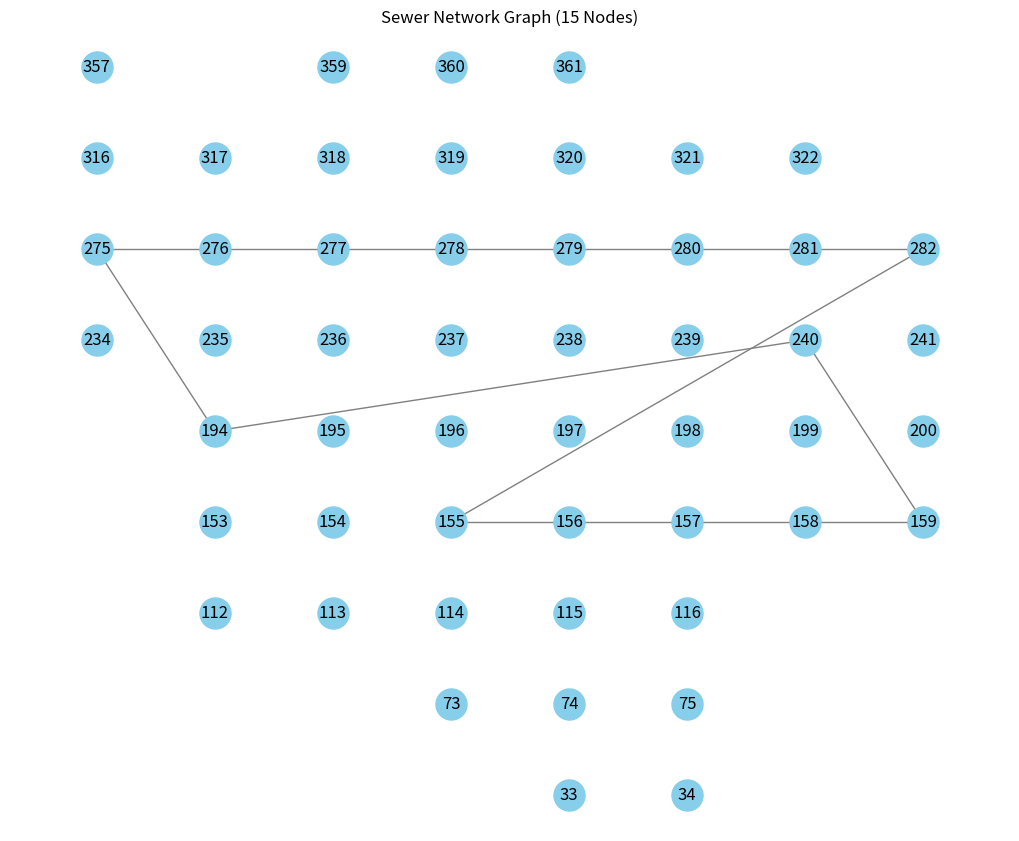

Reproduce this figure in Python.
import matplotlib.pyplot as plt
import networkx as nx

# Create a graph
G = nx.Graph()

# Define all nodes with attributes
nodes = [
    (194,7375,1125,1.894858336),(275,7125,1625,2.3274102),(276,7375,1625,1.8516353952),
    (277,7625,1625,2.19092048),(278,7875,1625,3.1555652112),(279,8125,1625,5.228147056),
    (280,8375,1625,5.9471760768),(281,8625,1625,9.9800607888),(282,8875,1625,12.574967968),
    (155,7875,875,3.8607183392),(156,8125,875,2.1364759088),(157,8375,875,1.9968719872),
    (158,8625,875,3.2302081312),(159,8875,875,7.35319694083),(240,8625,1375,8.2696411872),
    (34,8375,125,3.93457836875),(113,7625,625,3.2090355712),(154,7625,875,3.9349924704),
    (316,7125,1875,2.0056675552), (317,7375,1875,2.170794024), (318,7625,1875,3.7497703968),
    (319,7875,1875,4.9107240832),(320,8125,1875,7.3643128704),(321,8375,1875,9.0395193168),
    (322,8625,1875,9.9855741456),(195,7625,1125,1.8493573232),(196,7875,1125,1.995950616),
    (197,8125,1125,1.8141501776),(198,8375,1125,2.3381283008),(199,8625,1125,7.4167936912),
    (200,8875,1125,11.1279674828), (73,7875,375,3.6688265536), (74,8125,375,3.9177938512),
    (75,8375,375,3.1622205072), (357,7125,2125,1.985057664), (33,8125,125,3.55803318301),
    (359,7625,2125,5.8579292992),(360,7875,2125,9.8448550288),(361,8125,2125,9.5917228656),
    (234,7125,1375,2.1595040896),(235,7375,1375,1.765718),(236,7625,1375,1.7753931776),
    (237,7875,1375,1.7943166368),(238,8125,1375,2.1691901264), (239,8375,1375,3.7605919328),
    (112,7375,625,1.7815404096), (241,8875,1375,13.116026368), (114,7875,625,5.6987999616),
    (115,8125,625,3.4929839632),(116,8375,625,2.3094678544), (153,7375,875,3.2829771872)
]

# Add all nodes with attributes
for node in nodes:
    try:
        node_id, x, y, z = node[:4]
        inflow = node[4] if len(node) > 4 else 0
        G.add_node(node_id, x=x, y=y, z=z, inflow=inflow)
    except Exception as e:
        print(f"Skipping node {node}: insufficient data")

# Choose any 15 node IDs to create a simple ring of edges for visualization
node_ids = [node[0] for node in nodes[:15]]

# Create ring edges using actual node IDs
edges = [(node_ids[i], node_ids[(i + 1) % len(node_ids)]) for i in range(len(node_ids))]
G.add_edges_from(edges)

# Get positions for plotting
try:
    pos = {node: (G.nodes[node]['x'], G.nodes[node]['y']) for node in G.nodes()}
except KeyError as e:
    print(f"Node missing attribute: {e}")
    pos = {}

# Plotting
plt.figure(figsize=(10, 8))
nx.draw(G, pos=pos, with_labels=True, node_size=500, node_color='skyblue', edge_color='gray')
plt.title('Sewer Network Graph (15 Nodes)')
plt.show()
